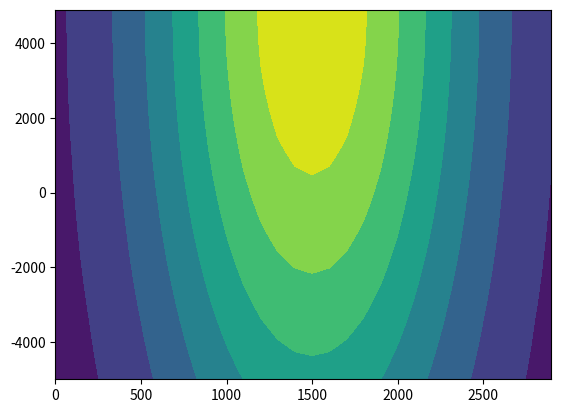

Python code for this plot:
import matplotlib.pyplot as plt
import numpy as np
from scipy.stats import multivariate_normal

# Generate grid of points
x, y, z = np.mgrid[-2000:2000:100, 0:3000:100, -5000:5000:100]

# Reshape the grid to be compatible with rv.pdf()
pos = np.empty(x.shape + (3,))
pos[...,0] = x
pos[...,1] = y
pos[...,2] = z

# Define the multivariate normal distribution
mu = [0, 1500, 5000]
cov = [[500000, 0, 0], [0, 500000, 0], [0, 0, 100000000]]
rv = multivariate_normal(mu, cov)

# Calculate the probability density function
k = rv.pdf(pos)

# Create a contour plot
fig2 = plt.figure()
ax2 = fig2.add_subplot(111)

ax2.contourf(y[0,:,:], z[0,:,:], k[0,:,:])  # Using the first z-slice for the contour plot
fig2.show()
